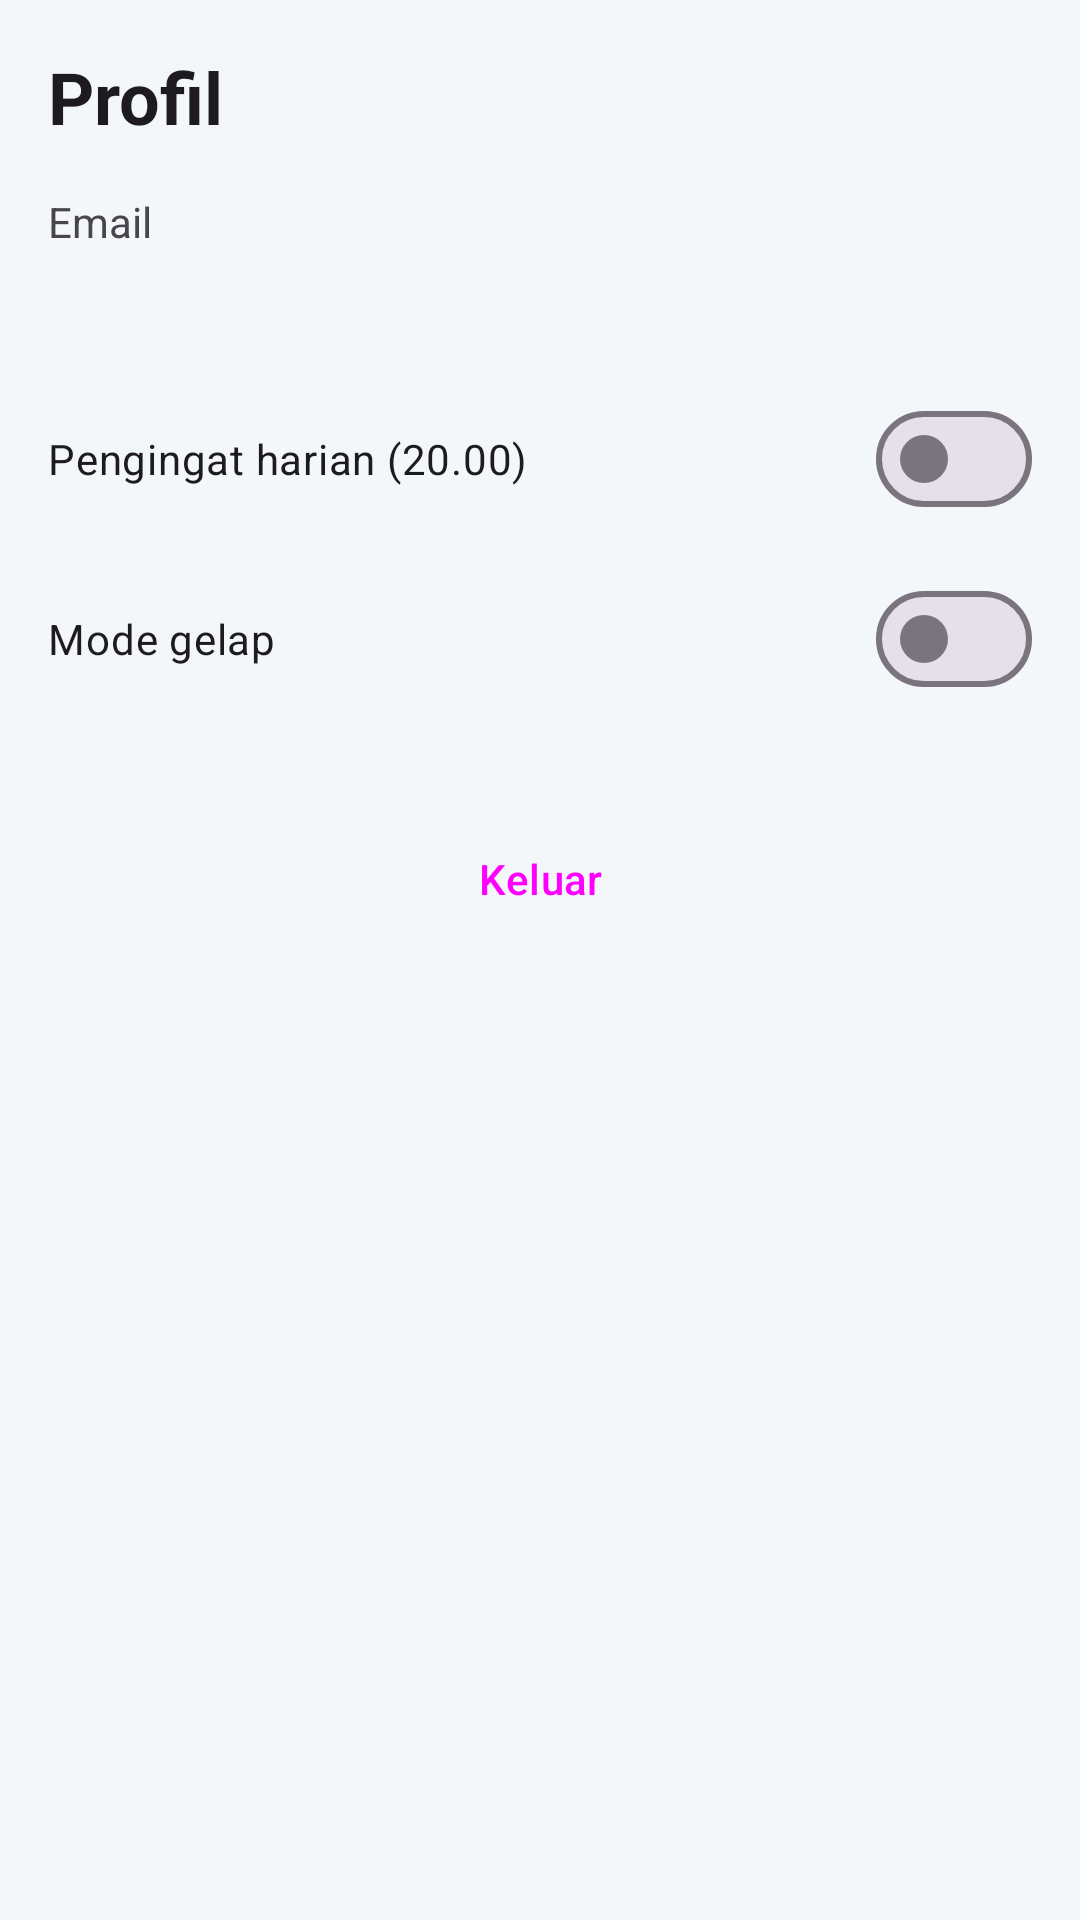

Android layout source for this screen:
<!-- AndroidManifest.xml: application theme Theme.Kasku -->
<!-- res/layout/fragment_profile.xml -->
<?xml version="1.0" encoding="utf-8"?>
<LinearLayout xmlns:android="http://schemas.android.com/apk/res/android"
    android:id="@+id/root"
    android:layout_width="match_parent"
    android:layout_height="match_parent"
    android:orientation="vertical"
    android:padding="16dp">

    <TextView
        android:layout_width="wrap_content"
        android:layout_height="wrap_content"
        android:text="@string/nav_profile"
        android:textAppearance="?attr/textAppearanceHeadlineSmall"
        android:textStyle="bold" />

    <TextView
        android:layout_width="wrap_content"
        android:layout_height="wrap_content"
        android:layout_marginTop="16dp"
        android:text="@string/email"
        android:textColor="?attr/colorOnSurfaceVariant" />

    <TextView
        android:id="@+id/tvEmail"
        android:layout_width="wrap_content"
        android:layout_height="wrap_content"
        android:textAppearance="?attr/textAppearanceBodyLarge" />

    <com.google.android.material.materialswitch.MaterialSwitch
        android:id="@+id/switchReminder"
        android:layout_width="match_parent"
        android:layout_height="wrap_content"
        android:layout_marginTop="24dp"
        android:text="@string/reminder_switch" />

    <com.google.android.material.materialswitch.MaterialSwitch
        android:id="@+id/switchDark"
        android:layout_width="match_parent"
        android:layout_height="wrap_content"
        android:layout_marginTop="12dp"
        android:text="@string/dark_mode" />

    <Button
        android:id="@+id/btnLogout"
        style="@style/Widget.Material3.Button.OutlinedButton"
        android:layout_width="match_parent"
        android:layout_height="wrap_content"
        android:layout_marginTop="32dp"
        android:text="@string/logout" />
</LinearLayout>
<!-- resources referenced by this layout -->
<resources>
  <string name="dark_mode">Mode gelap</string>
  <string name="email">Email</string>
  <string name="logout">Keluar</string>
  <string name="nav_profile">Profil</string>
  <string name="reminder_switch">Pengingat harian (20.00)</string>
  <style name="Theme.Kasku" parent="Theme.Material3.DayNight.NoActionBar">
          <item name="colorPrimary">@color/primary</item>
          <item name="colorOnPrimary">@color/on_primary</item>
          <item name="android:colorBackground">@color/bg_screen</item>
          <item name="android:windowBackground">@color/bg_screen</item>
          <item name="android:statusBarColor">@color/gradient_start</item>
          <item name="android:windowLightStatusBar">false</item>
          <item name="materialButtonStyle">@style/Widget.Kasku.Button</item>
      </style>
  <color name="primary">#0F766E</color>
  <color name="on_primary">#FFFFFFFF</color>
  <color name="bg_screen">#F4F7F9</color>
  <color name="gradient_start">#0B3B4C</color>
  <style name="Widget.Kasku.Button" parent="Widget.Material3.Button">
          <item name="cornerRadius">16dp</item>
          <item name="android:minHeight">52dp</item>
          <item name="android:textAllCaps">false</item>
          <item name="android:textSize">15sp</item>
          <item name="android:textStyle">bold</item>
      </style>
</resources>
